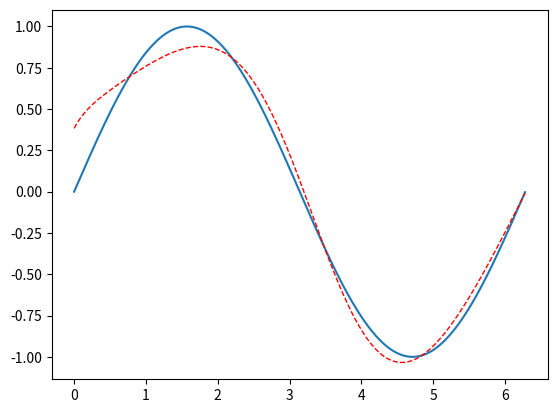

Recreate this plot in Python.
#tempsume = 33.61280151433589
import numpy as np
import math
import matplotlib.pyplot as plt
def sigmoid(x):
    if x >= 0:
        z = math.exp(-x)
        sig = 1 / (1 + z)
    else:
        z = math.exp(x)
        sig = z / (1 + z)
    return sig

hidesize = 5
W1 = np.array([[-0.462176],
               [6.3740212],
               [1.51078193],
               [6.21981207],
               [6.14097489]], np.float64)
B1 = np.array([[2.34340023],
               [4.40988409],
               [-5.10746775],
               [4.42198029],
               [4.4281429]], np.float64)
W2 = np.array([[-8.98294215, 1.85818847, - 5.51120176, 2.3838906, 3.2498191]])
b2 = np.array([1.2098803])
X = np.arange(0, 2*math.pi, 0.005)
size = np.size(X)

Y = np.sin(X)
Y_predict = np.zeros(size)

for i in range(size):
    x = X[i]
    Z1 = W1*x +B1
    A1 = np.zeros([hidesize,1])
    for j in range(hidesize):
        A1[j,0] = sigmoid(Z1[j,0])
    z2 = W2@A1 + b2
    Y_predict[i] = z2[0,0]

plt.plot(X,Y)
plt.plot(X,Y_predict,color='red',linewidth=1,linestyle='--')
plt.show()
print(Y_predict)
print(Y)
